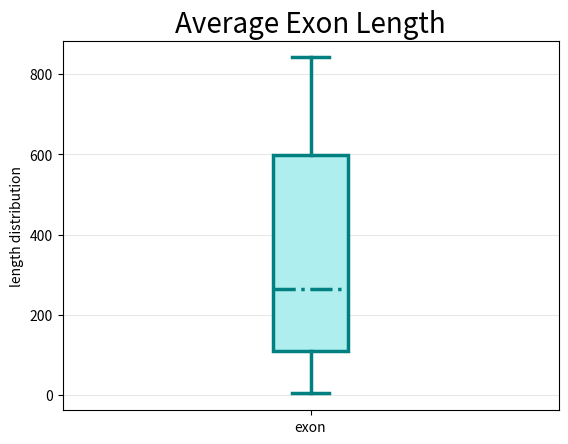

This chart was generated by the following Python code:
gene_lengths=[9410,394141,4442,105338,19149,76779,126550,36296,842,15981]
exon_counts=[51,1142,42,216,25,650,32533,57,1,523]
# A list of sorted values for the average exon length across all 10 genes
import numpy as np
a = np.array(gene_lengths)
b = np.array(exon_counts)
average_exon_length=(a/b).tolist()
average_exon_length.sort()
print(average_exon_length)


# A boxplot displaying the distribution of average exon length
import matplotlib.pyplot as plt
#change color and pattern
boxprops = dict(color  = 'teal',facecolor = 'paleturquoise', linewidth=2.5)
medianprops = dict(linestyle='-.', linewidth=2.5, color='teal')
capprops = dict(color = 'teal', linewidth=2.5)
whiskerprops = dict(color = 'teal', linewidth=2.5)
labels = ['exon'] #labels must be list
#plot
fig, ax = plt.subplots()
ax.boxplot(average_exon_length,
    patch_artist=True,
    boxprops = boxprops,
    medianprops = medianprops,
    capprops = capprops,
    whiskerprops = whiskerprops,
    labels = labels )
ax.set_title('Average Exon Length',fontsize=20)
# names for axes
for ax in [ax]:
    ax.set_ylabel('length distribution')

# horizontal grid
ax.yaxis.grid(True, linestyle='-', which='major', color='lightgrey',
               alpha=0.5)

plt.show()
